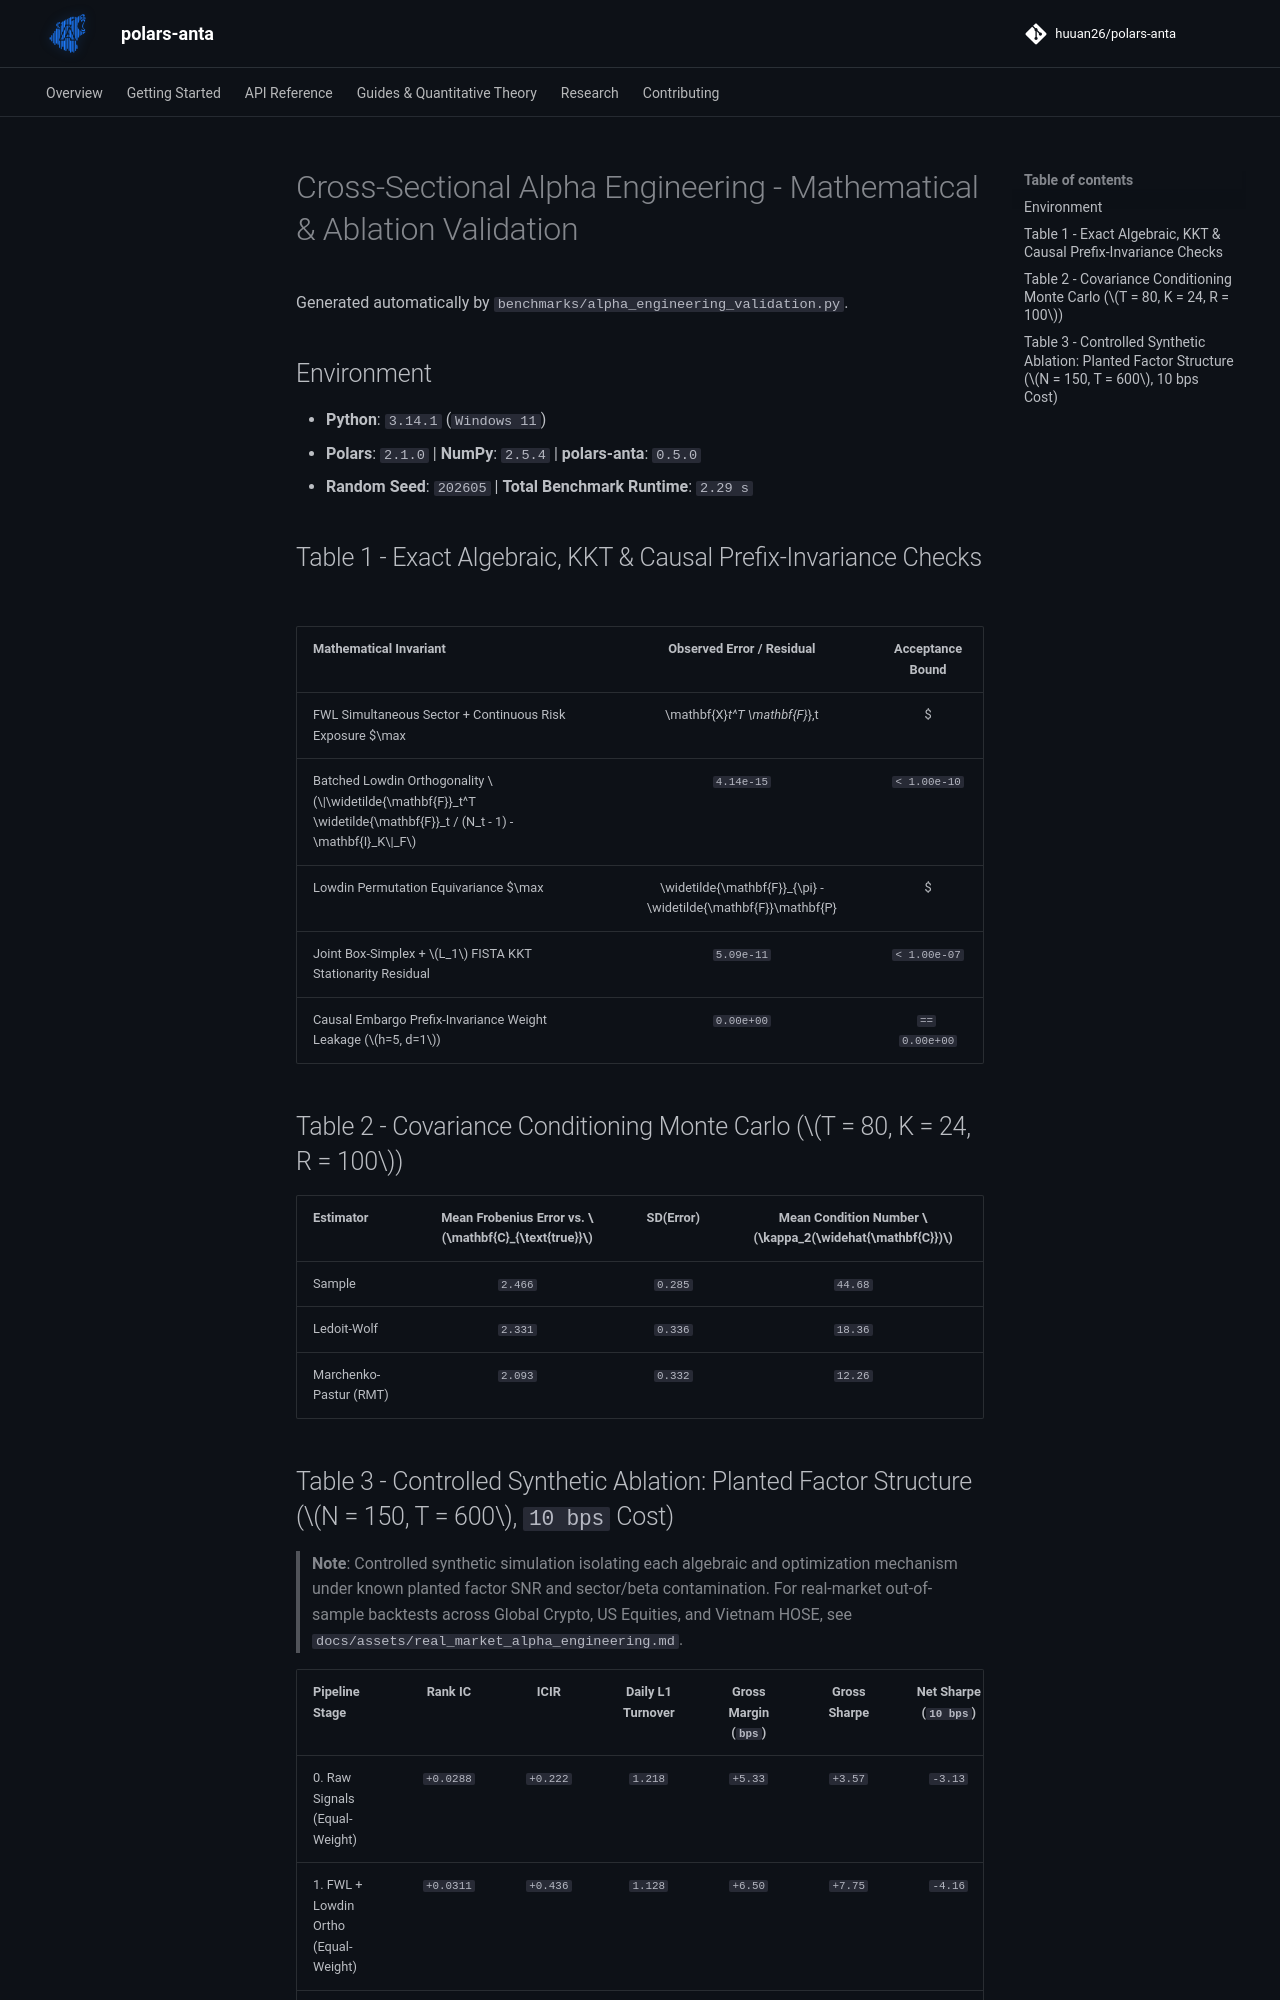

repository: huuan26/polars-anta · page: assets/alpha_engineering_validation/index.html · generator: mkdocs

# Cross-Sectional Alpha Engineering - Mathematical & Ablation Validation

Generated automatically by `benchmarks/alpha_engineering_validation.py`.

## Environment

- **Python**: `3.14.1` (`Windows 11`)
- **Polars**: `2.1.0` | **NumPy**: `2.5.4` | **polars-anta**: `0.5.0`
- **Random Seed**: `202605` | **Total Benchmark Runtime**: `2.29 s`

## Table 1 - Exact Algebraic, KKT & Causal Prefix-Invariance Checks

| Mathematical Invariant | Observed Error / Residual | Acceptance Bound |
| :--- | :---: | :---: |
| FWL Simultaneous Sector + Continuous Risk Exposure $\max |\mathbf{X}_t^T \mathbf{F}_{\text{neut},t}|$ | `5.72e-13` | `< 1.00e-10` |
| Batched Lowdin Orthogonality $\|\widetilde{\mathbf{F}}_t^T \widetilde{\mathbf{F}}_t / (N_t - 1) - \mathbf{I}_K\|_F$ | `4.14e-15` | `< 1.00e-10` |
| Lowdin Permutation Equivariance $\max |\widetilde{\mathbf{F}}_{\pi} - \widetilde{\mathbf{F}}\mathbf{P}|$ | `3.55e-15` | `< 1.00e-11` |
| Joint Box-Simplex + $L_1$ FISTA KKT Stationarity Residual | `5.09e-11` | `< 1.00e-07` |
| Causal Embargo Prefix-Invariance Weight Leakage ($h=5, d=1$) | `0.00e+00` | `== 0.00e+00` |

## Table 2 - Covariance Conditioning Monte Carlo ($T = 80, K = 24, R = 100$)

| Estimator | Mean Frobenius Error vs. $\mathbf{C}_{\text{true}}$ | SD(Error) | Mean Condition Number $\kappa_2(\widehat{\mathbf{C}})$ |
| :--- | :---: | :---: | :---: |
| Sample | `2.466` | `0.285` | `44.68` |
| Ledoit-Wolf | `2.331` | `0.336` | `18.36` |
| Marchenko-Pastur (RMT) | `2.093` | `0.332` | `12.26` |
